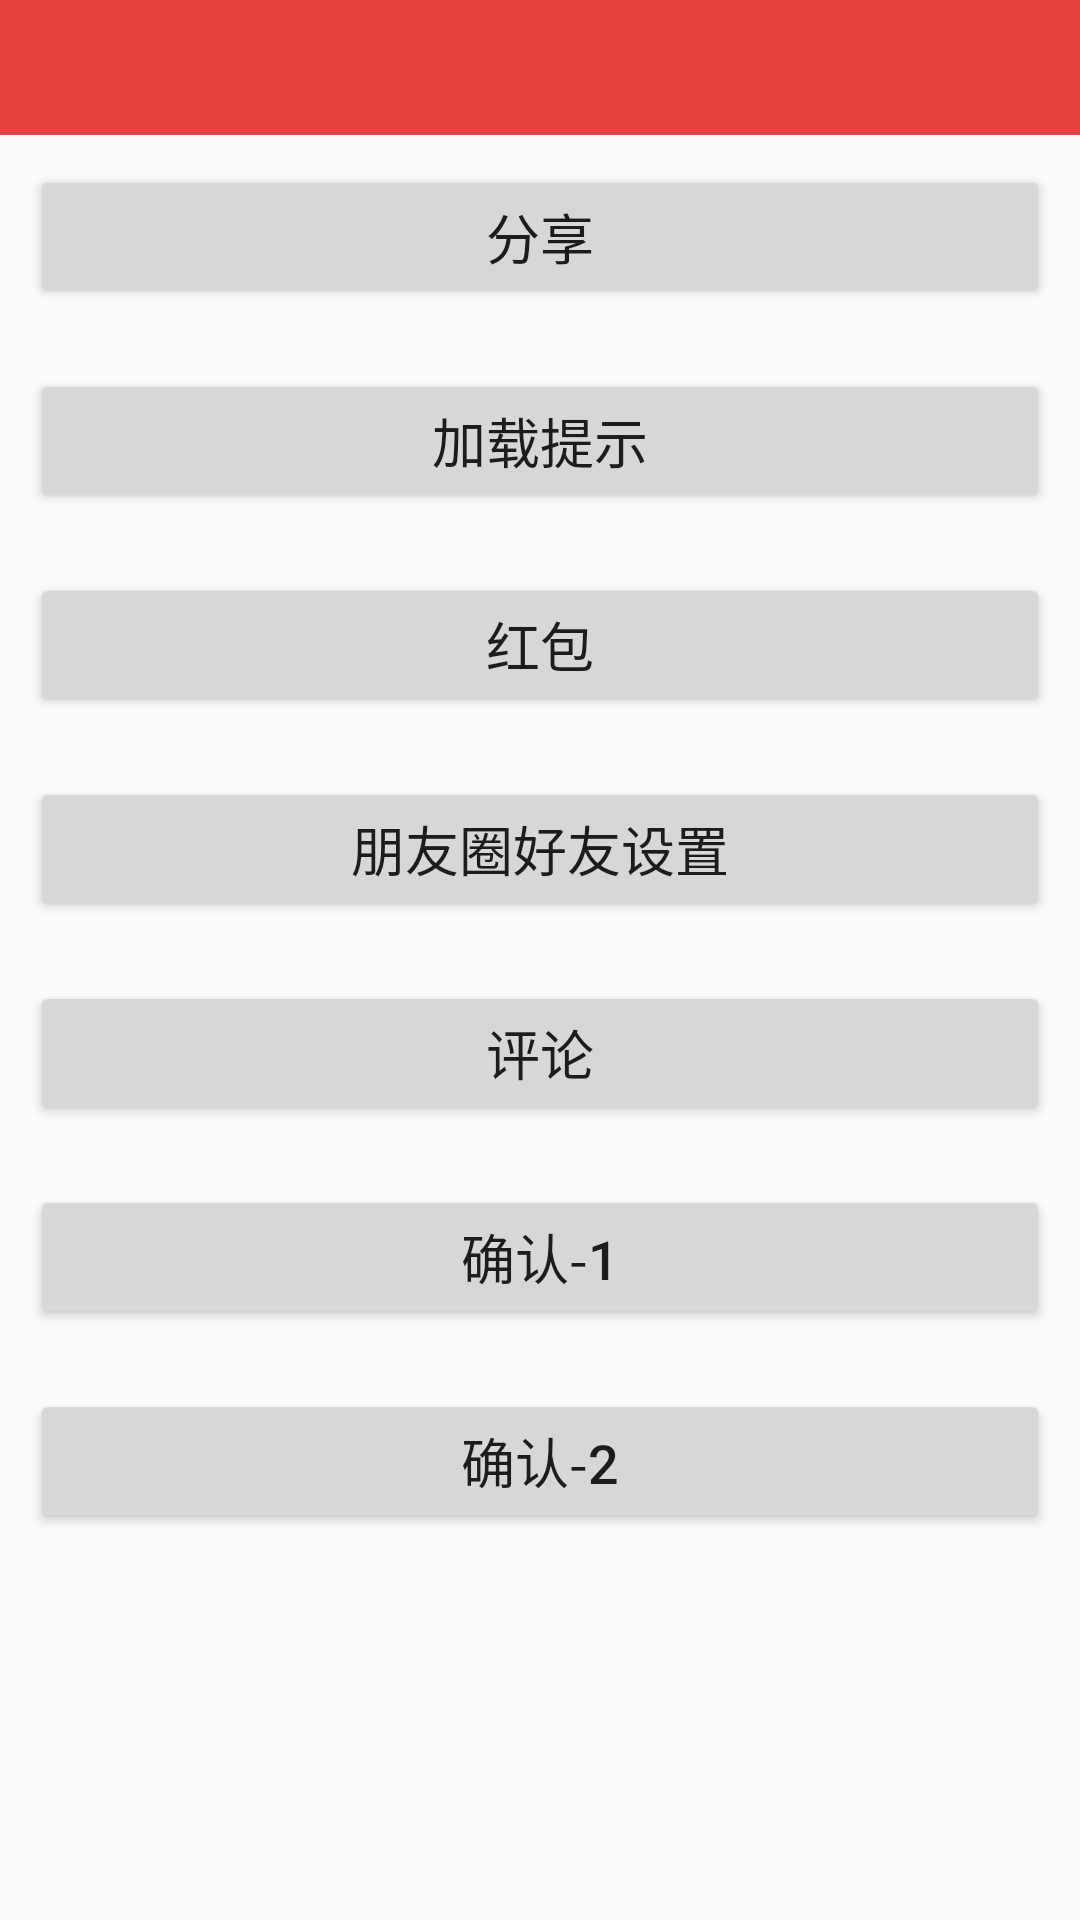

Android layout source for this screen:
<!-- AndroidManifest.xml: application theme AppTheme -->
<!-- res/layout/activity_my_nice_dialog.xml -->
<?xml version="1.0" encoding="utf-8"?>
<LinearLayout xmlns:android="http://schemas.android.com/apk/res/android"
    android:orientation="vertical" android:layout_width="match_parent"
    android:layout_height="match_parent">

    <include layout="@layout/layout_action_bar"/>

    <Button
        android:layout_margin="10dip"
        android:layout_width="match_parent"
        android:layout_height="wrap_content"
        android:text="分享"
        android:textSize="18sp"
        android:id="@+id/btn_share"/>

    <Button
        android:layout_margin="10dip"
        android:layout_width="match_parent"
        android:layout_height="wrap_content"
        android:text="加载提示"
        android:textSize="18sp"
        android:id="@+id/btn_loading"/>

    <Button
        android:layout_margin="10dip"
        android:layout_width="match_parent"
        android:layout_height="wrap_content"
        android:text="红包"
        android:textSize="18sp"
        android:id="@+id/btn_red_bag"/>

    <Button
        android:layout_margin="10dip"
        android:layout_width="match_parent"
        android:layout_height="wrap_content"
        android:text="朋友圈好友设置"
        android:textSize="18sp"
        android:id="@+id/btn_friend"/>


    <Button
        android:layout_margin="10dip"
        android:layout_width="match_parent"
        android:layout_height="wrap_content"
        android:text="评论"
        android:textSize="18sp"
        android:id="@+id/btn_comment"/>

    <Button
        android:layout_margin="10dip"
        android:layout_width="match_parent"
        android:layout_height="wrap_content"
        android:text="确认-1"
        android:textSize="18sp"
        android:id="@+id/btn_confirm_one"/>

    <Button
        android:layout_margin="10dip"
        android:layout_width="match_parent"
        android:layout_height="wrap_content"
        android:text="确认-2"
        android:textSize="18sp"
        android:id="@+id/btn_confirm_two"/>
</LinearLayout>
<!-- res/layout/layout_action_bar.xml (included above) -->
<?xml version="1.0" encoding="utf-8"?>
<LinearLayout xmlns:android="http://schemas.android.com/apk/res/android"
    android:layout_width="match_parent"
    android:layout_height="wrap_content"
    android:orientation="vertical">

    <RelativeLayout
        android:id="@+id/rl_action_bar_root"
        android:layout_width="match_parent"
        android:layout_height="wrap_content"
        android:background="@color/color_action_bar_Primary"
        android:paddingBottom="5dip"
        android:paddingTop="5dip">

        <ImageView
            android:id="@+id/iv_action_bar_back"
            android:layout_width="35dip"
            android:layout_height="35dip"
            android:paddingLeft="10dip"
            android:src="@mipmap/action_bar_back_icon" />

        <TextView
            android:id="@+id/tv_action_bar_title"
            android:layout_width="wrap_content"
            android:layout_height="wrap_content"
            android:layout_centerInParent="true"
            android:layout_gravity="center"
            android:textColor="@color/color_white"
            android:textSize="18sp" />

    </RelativeLayout>





</LinearLayout>
<!-- resources referenced by this layout -->
<resources>
  <color name="color_action_bar_Primary">#e94140</color>
  <color name="color_white">#ffffff</color>
  <style name="AppTheme" parent="Theme.AppCompat.Light.DarkActionBar">
          
          
          <item name="colorPrimary">@color/colorPrimary</item>
          
          <item name="colorPrimaryDark">@color/colorPrimaryDark</item>
          
          <item name="colorAccent">@color/colorAccent</item>
          
      </style>
  <color name="colorPrimary">#D33A31</color>
  <color name="colorPrimaryDark">#e94140</color>
  <color name="colorAccent">#FF4081</color>
</resources>
